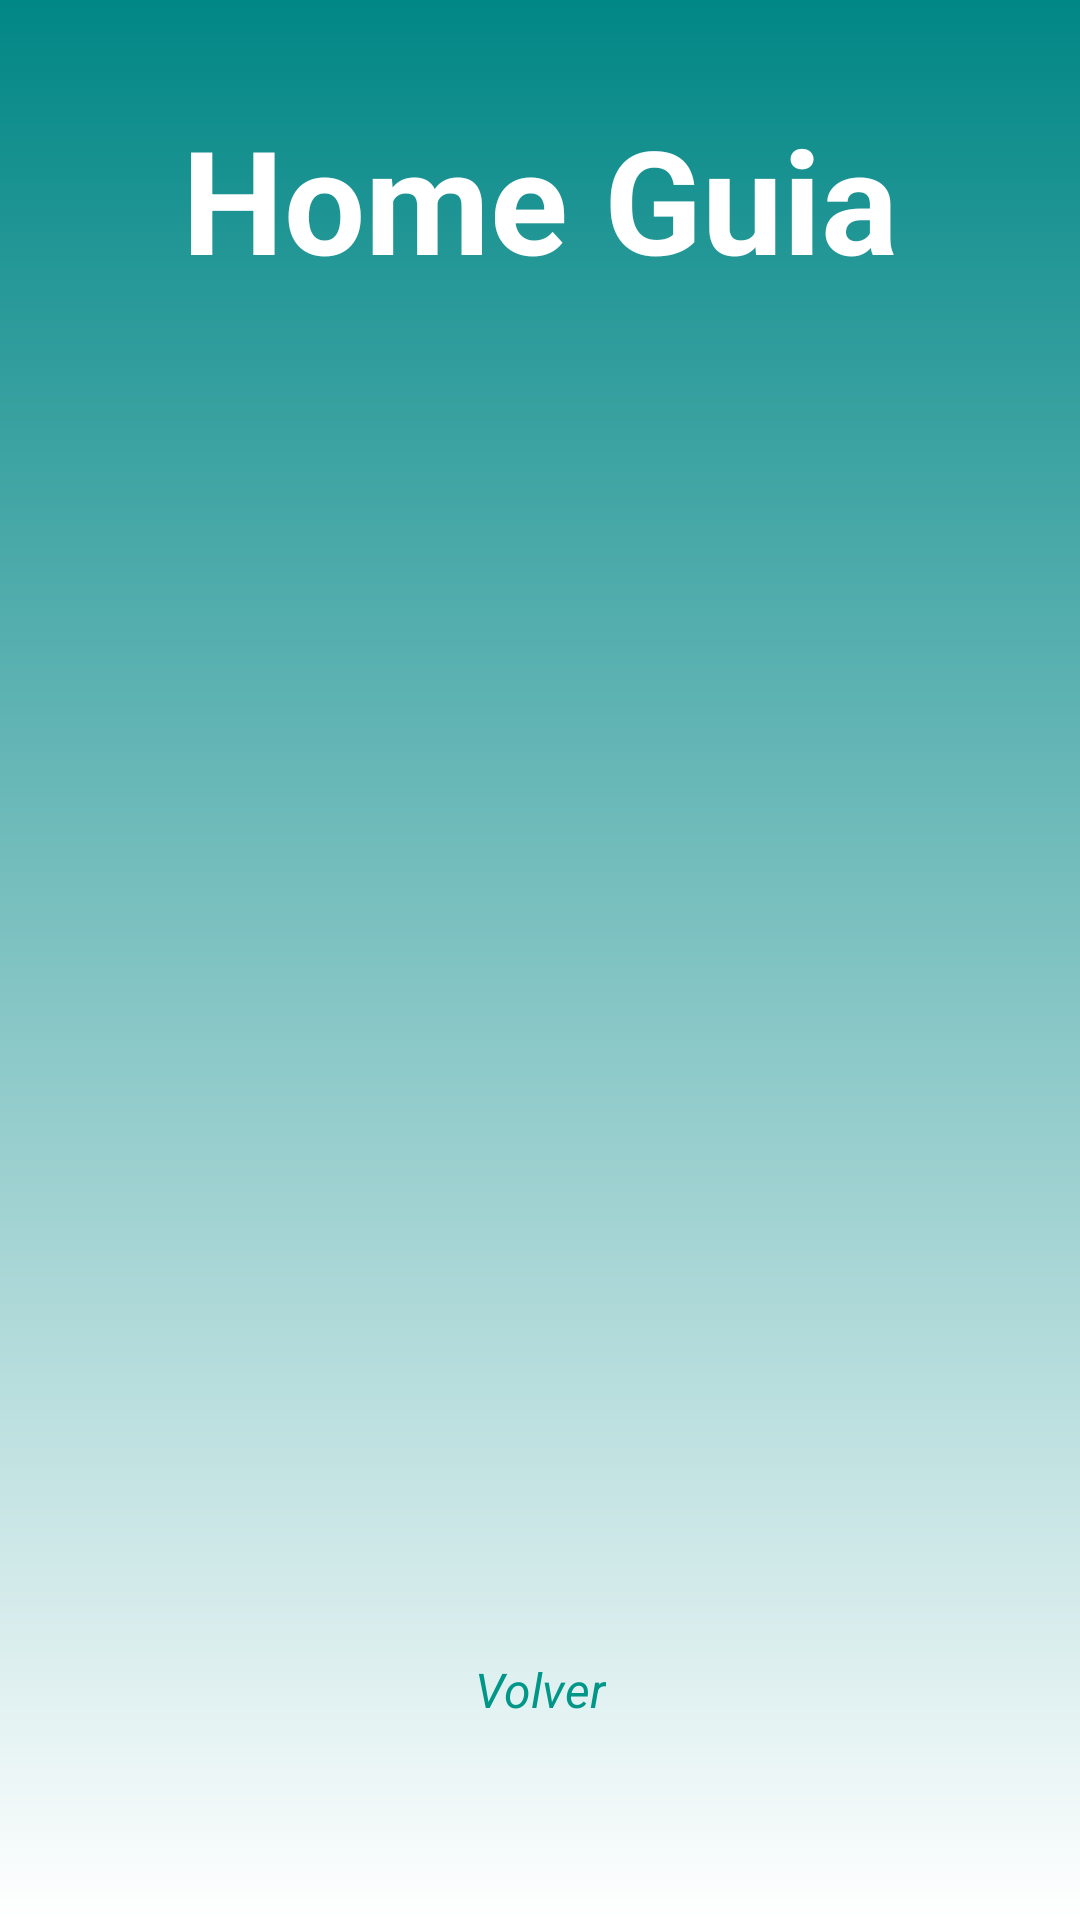

Reconstruct the res/layout file that produces this screen, plus the resources it refers to.
<!-- AndroidManifest.xml: application theme Theme.TP3Login -->
<!-- res/layout/fragment_home_guia.xml -->
<?xml version="1.0" encoding="utf-8"?>
<androidx.constraintlayout.widget.ConstraintLayout xmlns:android="http://schemas.android.com/apk/res/android"
    xmlns:app="http://schemas.android.com/apk/res-auto"
    xmlns:tools="http://schemas.android.com/tools"
    android:layout_width="match_parent"
    android:layout_height="match_parent"

    android:background="@drawable/gradient"
    android:backgroundTint="@null"
    tools:context=".MainActivity">

    <TextView
        android:id="@+id/textView"
        android:layout_width="wrap_content"
        android:layout_height="wrap_content"
        android:layout_marginTop="34dp"
        android:text="Home Guia"
        android:textColor="@color/white"
        android:textSize="48sp"
        android:textStyle="bold"
        app:layout_constraintEnd_toEndOf="parent"
        app:layout_constraintHorizontal_bias="0.5"
        app:layout_constraintStart_toStartOf="parent"
        app:layout_constraintTop_toTopOf="parent" />


    <TextView
        android:id="@+id/textViewVolverGuia"
        android:layout_width="wrap_content"
        android:layout_height="wrap_content"
        android:clickable="true"
        android:text="Volver"
        android:textColor="#009688"
        android:textColorHighlight="#009688"
        android:textSize="16sp"
        android:textStyle="italic"
        app:layout_constraintBottom_toBottomOf="parent"
        app:layout_constraintEnd_toEndOf="parent"
        app:layout_constraintStart_toStartOf="parent"
        app:layout_constraintTop_toTopOf="parent"
        app:layout_constraintVertical_bias="0.893" />


</androidx.constraintlayout.widget.ConstraintLayout>
<!-- resources referenced by this layout -->
<resources>
  <!-- drawable gradient (drawable) -->
  <?xml version="1.0" encoding="utf-8"?>
  <shape
      android:shape = "rectangle"
      xmlns:android = "http://schemas.android.com/apk/res/android" >
  
      <gradient
          android:startColor = "#FFFFFFFF"
          android:endColor = "#FF018786"
          android:angle = "90"
          android:type = "linear" />
  </shape>
  <style name="Theme.TP3Login" parent="Theme.MaterialComponents.DayNight.DarkActionBar">
          
          <item name="colorPrimary">@color/purple_500</item>
          <item name="colorPrimaryVariant">@color/purple_700</item>
          <item name="colorOnPrimary">@color/white</item>
          
          <item name="colorSecondary">@color/teal_200</item>
          <item name="colorSecondaryVariant">@color/teal_700</item>
          <item name="colorOnSecondary">@color/black</item>
          
          <item name="android:statusBarColor" tools:targetApi="l">?attr/colorPrimaryVariant</item>
          
      </style>
  <!-- not gathered from this repository: default colours our renderer supplied (Android Studio template values) -->
  <color name="purple_500">#FF6200EE</color>
  <color name="purple_700">#FF3700B3</color>
  <color name="teal_200">#FF03DAC5</color>
  <color name="teal_700">#FF018786</color>
  <color name="black">#FF000000</color>
  <color name="white">#FFFFFFFF</color>
</resources>
